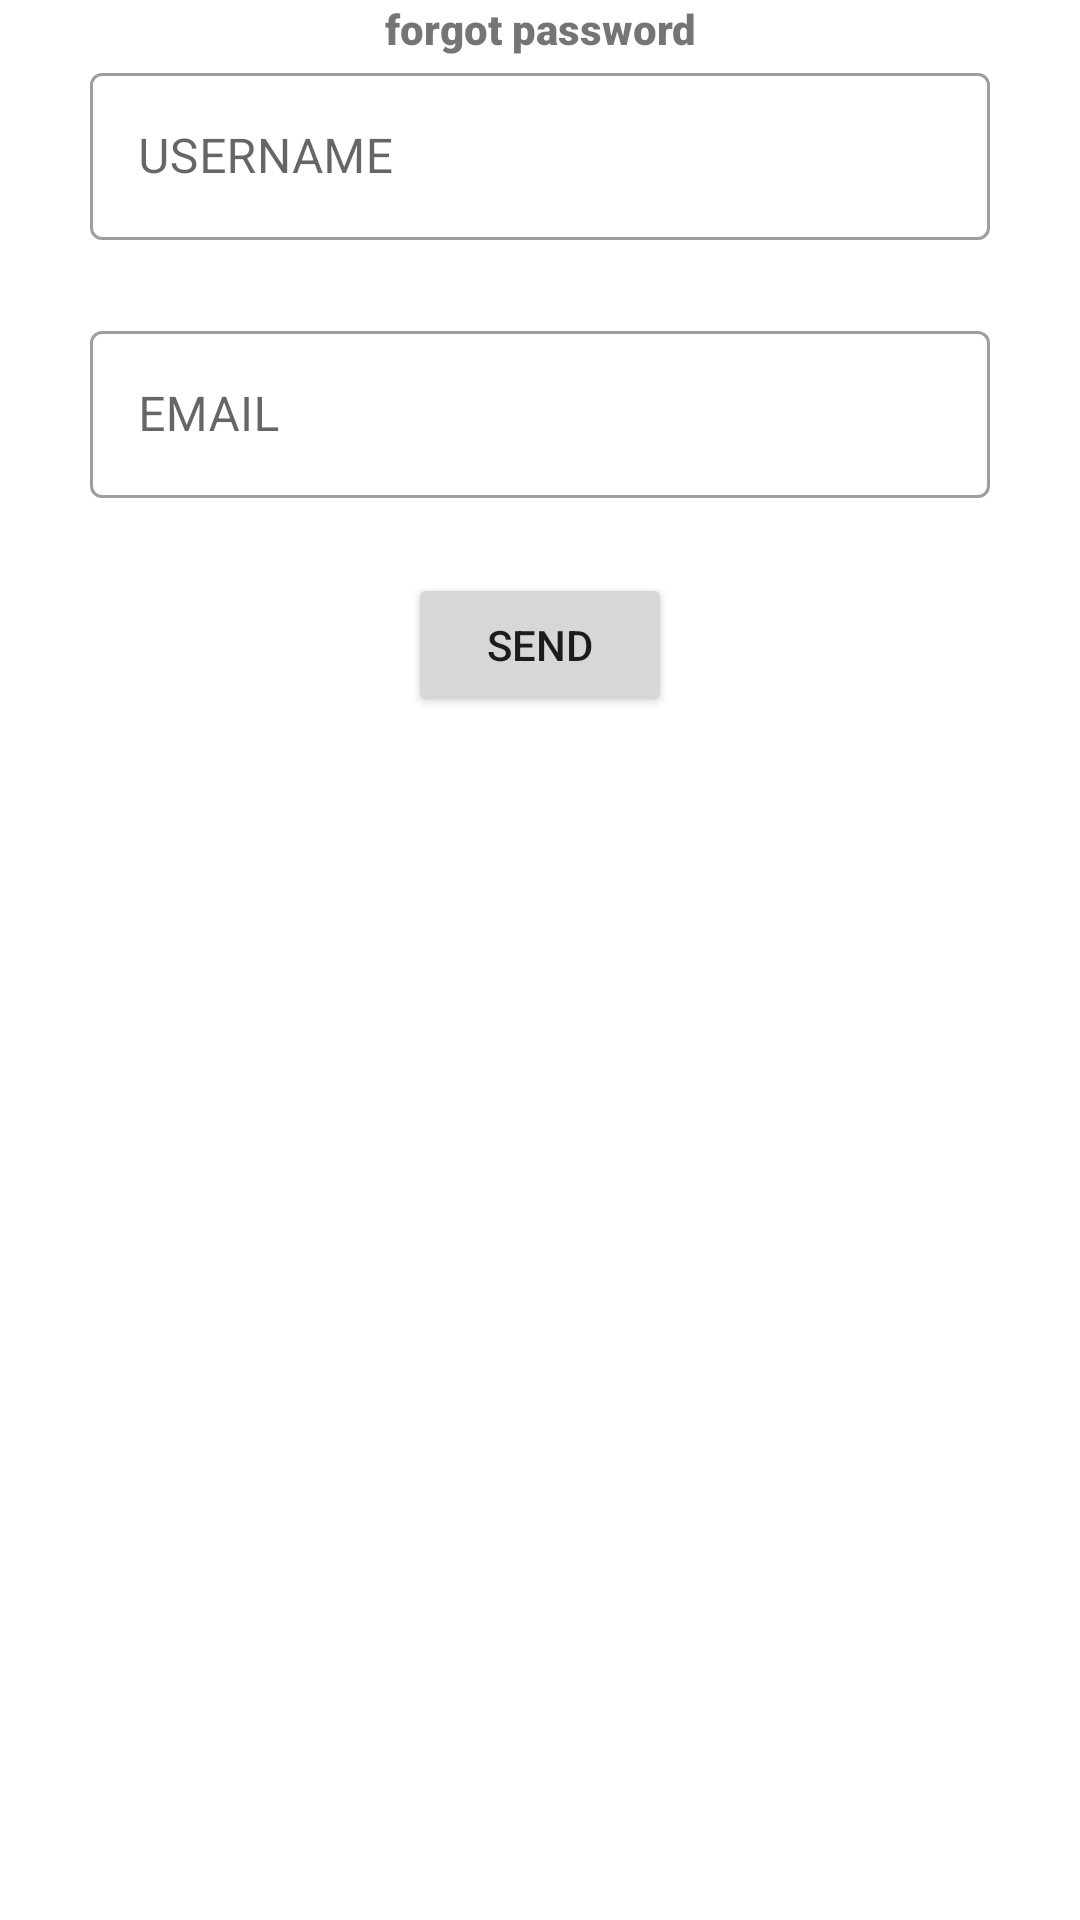

Layout XML and referenced resources for this Android screen:
<!-- AndroidManifest.xml: application theme Theme.Dairymanagement -->
<!-- res/layout/activity_forgotpassword.xml -->
<?xml version="1.0" encoding="utf-8"?>
<ScrollView
    android:layout_width="match_parent"
    android:layout_height="match_parent"
    xmlns:android="http://schemas.android.com/apk/res/android"
    xmlns:app="http://schemas.android.com/apk/res-auto"
    xmlns:tools="http://schemas.android.com/tools">

    <LinearLayout
        android:layout_width="match_parent"
        android:layout_height="match_parent"
        android:orientation="vertical"
        tools:context=".regdelboy">


    <TableRow
android:layout_width="match_parent"
android:layout_height="wrap_content"
android:gravity="center">

        <TextView
            android:id="@+id/textView8"
            android:layout_width="wrap_content"
            android:layout_height="wrap_content"
            android:gravity="center"
            android:text="forgot password"
            app:autoSizeTextType="uniform"
            app:fontFamily="sans-serif-black" />
</TableRow>

<TableRow
android:layout_width="300dp"
android:layout_gravity="center_horizontal"
android:layout_height="wrap_content"
android:layout_marginBottom="25dp">

<LinearLayout
    android:layout_width="match_parent"
    android:layout_height="wrap_content"
    >
    <com.google.android.material.textfield.TextInputLayout
        android:layout_width="match_parent"
        android:layout_height="wrap_content"
        style="@style/Widget.MaterialComponents.TextInputLayout.OutlinedBox">

        <com.google.android.material.textfield.TextInputEditText
            android:id="@+id/editTextTextPersonName88"
            android:layout_width="match_parent"
            android:layout_height="wrap_content"
            android:layout_gravity="center_horizontal"
            android:hint="USERNAME"
            android:inputType="text"
            android:textColor="#306998">

        </com.google.android.material.textfield.TextInputEditText>
    </com.google.android.material.textfield.TextInputLayout>
</LinearLayout>
</TableRow>

        <TableRow
            android:layout_width="300dp"
            android:layout_gravity="center_horizontal"
            android:layout_height="wrap_content"
            android:layout_marginBottom="25dp">

            <LinearLayout
                android:layout_width="match_parent"
                android:layout_height="wrap_content"
                >
                <com.google.android.material.textfield.TextInputLayout
                    android:layout_width="match_parent"
                    android:layout_height="wrap_content"
                    style="@style/Widget.MaterialComponents.TextInputLayout.OutlinedBox">

                    <com.google.android.material.textfield.TextInputEditText
                        android:id="@+id/editTextTextPersonName89"
                        android:layout_width="match_parent"
                        android:layout_height="wrap_content"
                        android:layout_gravity="center_horizontal"
                        android:hint="EMAIL"
                        android:inputType="text"
                        android:textColor="#306998">

                    </com.google.android.material.textfield.TextInputEditText>
                </com.google.android.material.textfield.TextInputLayout>
            </LinearLayout>
        </TableRow>


        <TableRow
            android:layout_width="match_parent"

            android:gravity="center"
            android:layout_height="wrap_content"
            >

            <Button
                android:id="@+id/button2"
                android:layout_width="wrap_content"

                android:layout_height="wrap_content"
                android:gravity="center"
                android:text="SEND" />

        </TableRow>
    </LinearLayout>
</ScrollView>
<!-- resources referenced by this layout -->
<resources>
  <style name="Theme.Dairymanagement" parent="Theme.MaterialComponents.DayNight.DarkActionBar">
          
          <item name="colorPrimary">@color/purple_500</item>
          <item name="colorPrimaryVariant">@color/purple_700</item>
          <item name="colorOnPrimary">@color/white</item>
          
          <item name="colorSecondary">@color/teal_200</item>
          <item name="colorSecondaryVariant">@color/teal_700</item>
          <item name="colorOnSecondary">@color/black</item>
          
          <item name="android:statusBarColor" tools:targetApi="l">?attr/colorPrimaryVariant</item>
          
      </style>
  <color name="purple_500">#009688</color>
  <color name="purple_700">#A7A8A8</color>
  <color name="white">#FFFFFFFF</color>
  <color name="teal_200">#FF03DAC5</color>
  <color name="teal_700">#FF018786</color>
  <color name="black">#FF000000</color>
</resources>
